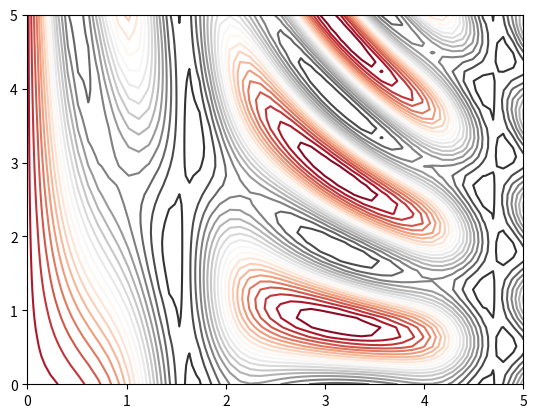

Write the Python code that produced this figure.
import numpy as np
import matplotlib.pyplot as plt


def f(x, y):
    return np.sin(x) ** 10 + np.cos(10 + y * x) * np.cos(x)


x = np.linspace(0, 5, 50)
y = np.linspace(0, 5, 40)

X, Y = np.meshgrid(x, y)
Z = f(X, Y)
plt.contour(X, Y, Z, 20, cmap='RdGy');
plt.show()
